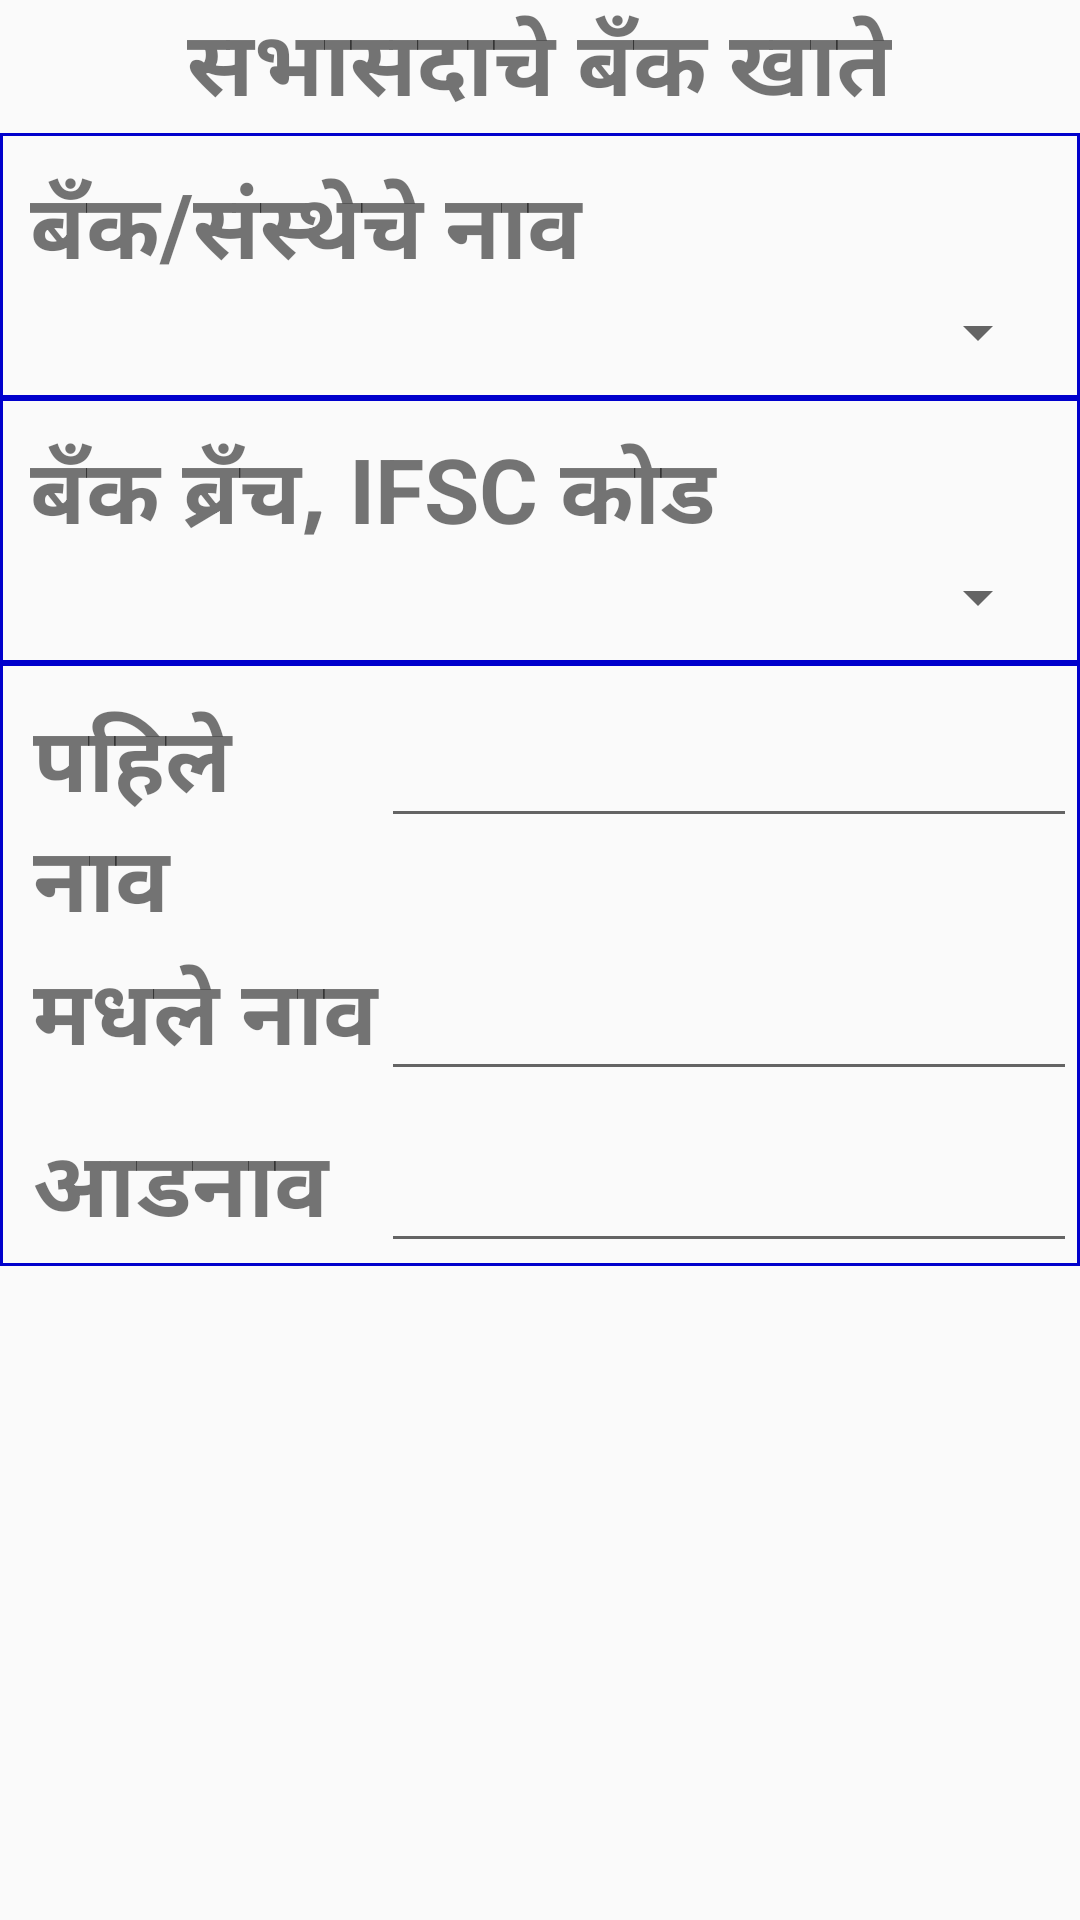

Produce the Android XML layout that renders to this screen, including the resource entries it uses.
<!-- AndroidManifest.xml: application theme AppTheme -->
<!-- res/layout/fragment_savingaccount.xml -->
<RelativeLayout xmlns:android="http://schemas.android.com/apk/res/android"
    xmlns:tools="http://schemas.android.com/tools"
    android:layout_width="match_parent"
    android:layout_height="match_parent"
    android:id="@+id/pif_bankaccount"
    tools:context=".SavingAccountFragment">

    <TextView
        android:id="@+id/textViewRequestFocus"
        android:layout_width="wrap_content"
        android:layout_height="wrap_content"
        android:layout_centerHorizontal="true"
        android:text="@string/Field1_SavingAccount"
        android:textSize="30sp"
        android:textStyle="bold" />

    <LinearLayout
        android:id="@+id/linearLayoutBankAccountDetails"
        android:layout_width="match_parent"
        android:layout_height="wrap_content"
        android:layout_below="@+id/textViewRequestFocus"
        android:layout_alignParentTop="false"
        android:focusableInTouchMode="true"
        android:orientation="vertical">

        <LinearLayout
            android:layout_width="match_parent"
            android:layout_height="wrap_content"
            android:background="@drawable/customborder"
            android:orientation="vertical"
            android:padding="10dp">

            <TextView
                android:layout_width="match_parent"
                android:layout_height="wrap_content"
                android:text="@string/Field5_SavingAccount"
                android:textSize="30sp"
                android:textStyle="bold" />

            <Spinner
                android:id="@+id/spinnerSBname1"
                android:layout_width="match_parent"
                android:layout_height="wrap_content"
                android:layout_gravity="center_vertical" />
        </LinearLayout>

        <LinearLayout
            android:layout_width="match_parent"
            android:layout_height="wrap_content"
            android:background="@drawable/customborder"
            android:orientation="vertical"
            android:padding="10dp">

            <TextView
                android:layout_width="match_parent"
                android:layout_height="wrap_content"
                android:text="@string/Field8_SavingAccount"
                android:textSize="30sp"
                android:textStyle="bold" />

            <Spinner
                android:id="@+id/spinnerSBbranch"
                android:layout_width="match_parent"
                android:layout_height="wrap_content" />
        </LinearLayout>































    </LinearLayout>

    <ScrollView
        android:layout_width="match_parent"
        android:layout_height="wrap_content"
        android:layout_below="@id/linearLayoutBankAccountDetails">

        <LinearLayout
            android:layout_width="match_parent"
            android:layout_height="wrap_content"
            android:background="@drawable/customborder"
            android:orientation="vertical">

            <LinearLayout
                android:layout_width="match_parent"
                android:layout_height="match_parent"
                android:orientation="horizontal"
                android:paddingLeft="10dp">

                <TextView
                    android:layout_width="match_parent"
                    android:layout_height="wrap_content"
                    android:layout_weight="2"
                    android:text="पहिले नाव"
                    android:textSize="30sp"
                    android:textStyle="bold" />

                <EditText
                    android:id="@+id/editTextBankFname"
                    android:layout_width="match_parent"
                    android:layout_height="wrap_content"
                    android:layout_weight="1"
                    android:ems="10"
                    android:imeOptions="actionNext"
                    android:inputType="textPersonName"
                    android:maxLength="50"
                    android:maxLines="1"
                    android:textSize="30sp"
                    android:textStyle="bold" />

            </LinearLayout>

            <LinearLayout
                android:layout_width="match_parent"
                android:layout_height="match_parent"
                android:layout_weight="1"
                android:orientation="horizontal"
                android:paddingLeft="10dp">

                <TextView
                    android:layout_width="match_parent"
                    android:layout_height="wrap_content"
                    android:layout_weight="2"
                    android:text="@string/Field2_Family"
                    android:textSize="30sp"
                    android:textStyle="bold" />

                <EditText
                    android:id="@+id/editTextBankMname"
                    android:layout_width="match_parent"
                    android:layout_height="wrap_content"
                    android:layout_weight="1"
                    android:ems="10"
                    android:imeOptions="actionNext"
                    android:inputType="textPersonName"
                    android:maxLength="50"
                    android:maxLines="1"
                    android:textSize="30sp"
                    android:textStyle="bold" />
            </LinearLayout>

            <LinearLayout
                android:layout_width="match_parent"
                android:layout_height="match_parent"
                android:layout_weight="1"
                android:orientation="horizontal"
                android:paddingLeft="10dp">

                <TextView
                    android:layout_width="match_parent"
                    android:layout_height="wrap_content"
                    android:layout_weight="2"
                    android:text="@string/Field3_Family"
                    android:textSize="30sp"
                    android:textStyle="bold" />

                <EditText
                    android:id="@+id/editTextBankLname"
                    android:layout_width="match_parent"
                    android:layout_height="wrap_content"
                    android:layout_weight="1"
                    android:ems="10"
                    android:imeOptions="actionNext"
                    android:inputType="textPersonName"
                    android:maxLength="50"
                    android:maxLines="1"
                    android:textSize="30sp"
                    android:textStyle="bold" />
            </LinearLayout>

        </LinearLayout>
    </ScrollView>

</RelativeLayout>
<!-- resources referenced by this layout -->
<resources>
  <!-- drawable customborder (drawable) -->
  <?xml version="1.0" encoding="utf-8"?>
  <shape xmlns:android="http://schemas.android.com/apk/res/android" android:shape="rectangle">
     <corners android:radius="0dp"/> 
     <padding android:left="1dp" android:right="1dp" android:top="1dp" android:bottom="1dp"/>
     <stroke android:width="1dip" android:color="#0000CC" />
  
   </shape>
  <string name="Field1_SavingAccount">सभासदाचे बँक खाते</string>
  <string name="Field2_Family">मधले नाव</string>
  <string name="Field3_Family">आडनाव</string>
  <string name="Field5_SavingAccount">बँक/संस्थेचे नाव</string>
  <string name="Field8_SavingAccount">बँक ब्रँच, IFSC कोड</string>
  <string name="Field9_SavingAccount">खाते क्र.</string>
  <style name="AppTheme" parent="Theme.AppCompat.Light.DarkActionBar">
          
          <item name="colorPrimary">@color/colorPrimary</item>
          <item name="colorPrimaryDark">@color/colorPrimaryDark</item>
          <item name="colorAccent">@color/colorAccent</item>
      </style>
  <color name="colorPrimary">#3F51B5</color>
  <color name="colorPrimaryDark">#303F9F</color>
  <color name="colorAccent">#FF4081</color>
</resources>
